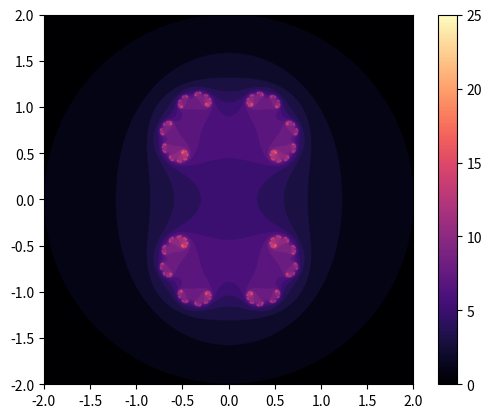

Here is the Python script that generated this plot:
import numpy as np
import matplotlib.pyplot as plt
import argparse


def julia_set(
    x: float, y: float, c_real: float, c_imag: float, max_iter: int = 255
) -> int:
    """
    Calculates the Julia set for the given x and y coordinates.

    Parameters
    ----------
    x : float
        The x coordinate.
    y : float
        The y coordinate.
    c_real : float
        The real part of the complex number c
    c_imag : float
        The imaginary part of the complex number c
    max_iter : int
        The maximum number of iterations

    Returns
    -------
    int
        The Julia set value for the given coordinates.
    """
    z_r = x
    z_i = y
    for i in range(max_iter):
        z_r2 = z_r * z_r
        z_i2 = z_i * z_i
        if (z_r2 + z_i2) > 4:
            return i
        z_i = 2 * z_r * z_i + c_imag
        z_r = z_r2 - z_i2 + c_real
    return max_iter


def main():
    parser = argparse.ArgumentParser(
        description="A script to generate and plot Julia sets .",
        formatter_class=argparse.ArgumentDefaultsHelpFormatter,
    )
    parser.add_argument(
        "-r", type=float, default=0.5, help="Real part of complex number"
    )

    parser.add_argument(
        "-i", type=float, default=0.001, help="Imaginary part of complex number"
    )

    args = parser.parse_args()

    x = np.linspace(-2, 2, 1000)
    y = np.linspace(-2, 2, 1000)
    X, Y = np.meshgrid(x, y)
    Z = np.zeros(X.shape)
    for i in range(X.shape[0]):
        for j in range(X.shape[1]):
            Z[i, j] = julia_set(x=X[i, j], y=Y[i, j], c_real=args.r, c_imag=args.i)
    plt.imshow(Z, cmap="magma", extent=(-2, 2, -2, 2))
    plt.colorbar()
    plt.show()


if __name__ == "__main__":
    main()
